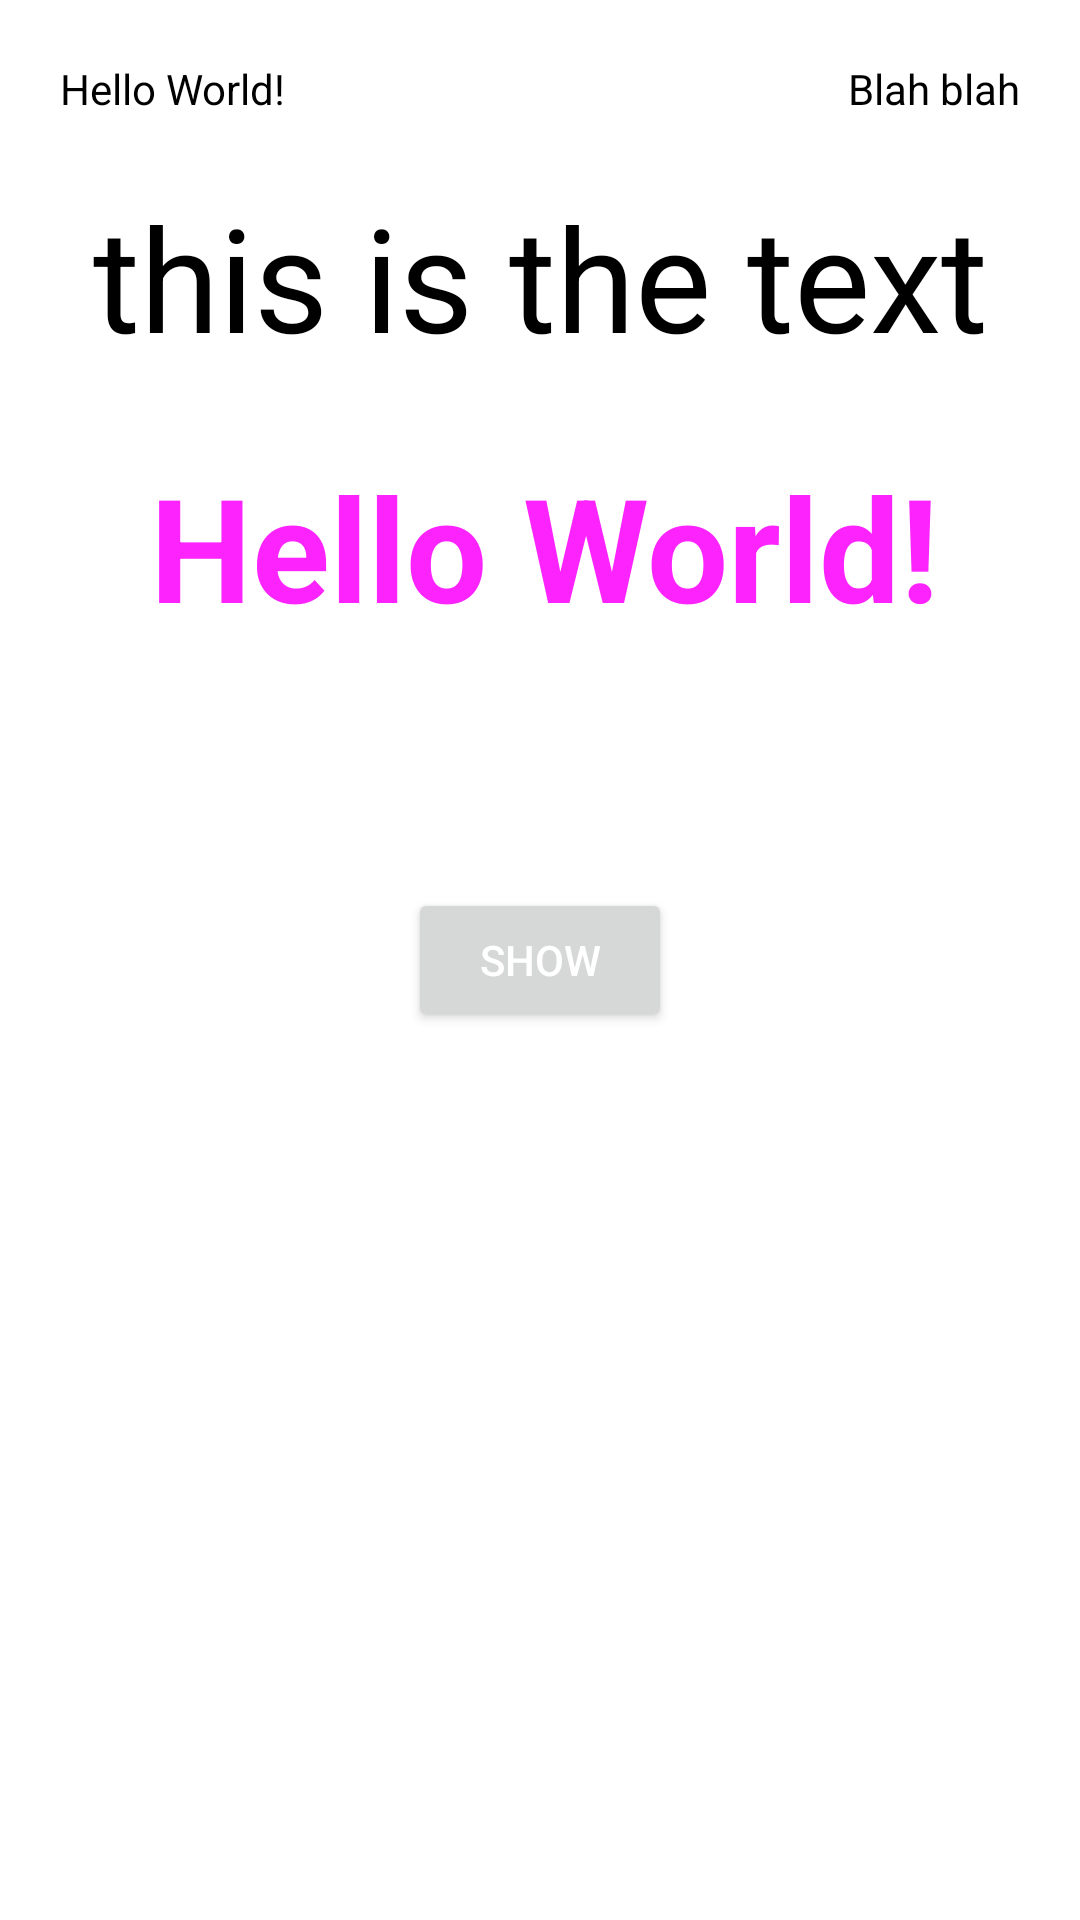

The Android layout XML behind this screen, and the referenced resources:
<!-- AndroidManifest.xml: application theme Theme.BlurDialogEx -->
<!-- res/layout/activity_main.xml -->
<?xml version="1.0" encoding="utf-8"?>
<androidx.constraintlayout.widget.ConstraintLayout xmlns:android="http://schemas.android.com/apk/res/android"
    xmlns:app="http://schemas.android.com/apk/res-auto"
    xmlns:tools="http://schemas.android.com/tools"
    android:layout_width="match_parent"
    android:layout_height="match_parent"
    tools:context=".MainActivity">

    <androidx.constraintlayout.widget.ConstraintLayout
        android:id="@+id/parentview"
        android:layout_width="match_parent"
        android:layout_height="match_parent">

        <TextView
            android:layout_width="wrap_content"
            android:layout_height="wrap_content"
            android:text="Hello World!"
            app:layout_constraintLeft_toLeftOf="parent"
            android:layout_margin="20dp"
            android:textColor="@color/black"
            app:layout_constraintTop_toTopOf="parent" />

        <TextView
            android:layout_width="wrap_content"
            android:layout_height="wrap_content"
            android:text="Blah blah"
            app:layout_constraintRight_toRightOf="parent"
            android:layout_margin="20dp"
            android:textColor="@color/black"
            app:layout_constraintTop_toTopOf="parent" />

        <TextView
            android:layout_width="wrap_content"
            android:layout_height="wrap_content"
            android:text="this is the text"
            app:layout_constraintLeft_toLeftOf="parent"
            app:layout_constraintRight_toRightOf="parent"
            android:layout_margin="60dp"
            android:textSize="48dp"
            android:textColor="@color/black"
            app:layout_constraintTop_toTopOf="parent" />

        <TextView
            android:layout_width="wrap_content"
            android:layout_height="wrap_content"
            android:text="Hello World!"
            app:layout_constraintLeft_toLeftOf="parent"
            android:layout_marginTop="150dp"
            android:layout_marginStart="50dp"
            android:textColor="#fc23fc"
            android:textStyle="bold"
            android:textSize="48dp"
            app:layout_constraintTop_toTopOf="parent" />

        <Button
            android:id="@+id/button"
            android:layout_width="wrap_content"
            android:layout_height="wrap_content"
            android:text="show"
            app:layout_constraintRight_toRightOf="parent"
            app:layout_constraintBottom_toBottomOf="parent"
            app:layout_constraintLeft_toLeftOf="parent"
            android:layout_margin="20dp"
            android:textColor="@color/white"
            app:layout_constraintTop_toTopOf="parent" />

    </androidx.constraintlayout.widget.ConstraintLayout>

</androidx.constraintlayout.widget.ConstraintLayout>
<!-- resources referenced by this layout -->
<resources>
  <style name="Theme.BlurDialogEx" parent="Theme.MaterialComponents.DayNight.NoActionBar">
          
          <item name="colorPrimary">@color/purple_500</item>
          <item name="colorPrimaryVariant">@color/purple_700</item>
          <item name="colorOnPrimary">@color/white</item>
          
          <item name="colorSecondary">@color/teal_200</item>
          <item name="colorSecondaryVariant">@color/teal_700</item>
          <item name="colorOnSecondary">@color/black</item>
          
          <item name="android:statusBarColor" tools:targetApi="l">?attr/colorPrimaryVariant</item>
      </style>
  <!-- not gathered from this repository: default colours our renderer supplied (Android Studio template values) -->
  <color name="purple_500">#FF6200EE</color>
  <color name="purple_700">#FF3700B3</color>
  <color name="teal_200">#FF03DAC5</color>
  <color name="teal_700">#FF018786</color>
  <color name="black">#FF000000</color>
  <color name="white">#FFFFFFFF</color>
</resources>
